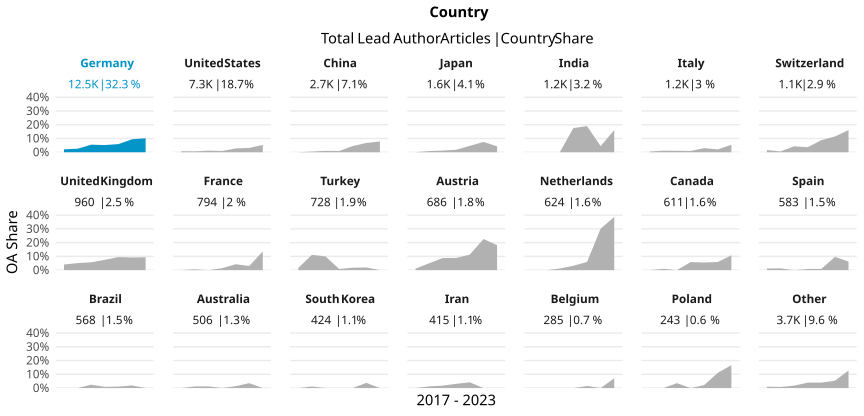

The table this chart was drawn from, first rows:
country_name_fct, cr_year, articles, cc_total, prop
Germany, '17, 2126, 45, 0.02117
Germany, '18, 2646, 68, 0.0257
Germany, '19, 1726, 95, 0.05504
Germany, '20, 1898, 99, 0.05216
Germany, '21, 1972, 117, 0.05933
Germany, '22, 1663, 157, 0.09441
Germany, '23, 482, 49, 0.1017
United States, '17, 1095, 8, 0.007306
United States, '18, 1179, 8, 0.006785
United States, '19, 1234, 14, 0.01135
United States, '20, 1206, 11, 0.009121
United States, '21, 1185, 33, 0.02785
United States, '22, 1020, 32, 0.03137
United States, '23, 336, 18, 0.05357
China, '17, 403, 0, 0
China, '18, 408, 2, 0.004902
China, '19, 391, 4, 0.01023
China, '20, 444, 4, 0.009009
China, '21, 421, 19, 0.04513
China, '22, 502, 34, 0.06773
China, '23, 179, 14, 0.07821
Japan, '17, 249, 0, 0
Japan, '18, 235, 2, 0.008511
Japan, '19, 247, 3, 0.01215
Japan, '20, 273, 5, 0.01832
Japan, '21, 278, 13, 0.04676
Japan, '22, 227, 17, 0.07489
Japan, '23, 70, 3, 0.04286
India, '17, 241, 0, 0
India, '18, 157, 0, 0
India, '19, 139, 0, 0
India, '20, 221, 39, 0.1765
India, '21, 179, 34, 0.1899
India, '22, 202, 9, 0.04455
India, '23, 87, 14, 0.1609
Italy, '17, 189, 1, 0.005291
Italy, '18, 174, 2, 0.01149
Italy, '19, 189, 2, 0.01058
Italy, '20, 217, 2, 0.009217
Italy, '21, 200, 6, 0.03
Italy, '22, 144, 3, 0.02083
Italy, '23, 55, 3, 0.05455
Switzerland, '17, 251, 4, 0.01594
Switzerland, '18, 161, 1, 0.006211
Switzerland, '19, 185, 8, 0.04324
Switzerland, '20, 136, 5, 0.03676
Switzerland, '21, 159, 14, 0.08805
Switzerland, '22, 148, 17, 0.1149
Switzerland, '23, 93, 15, 0.1613
United Kingdom, '17, 171, 7, 0.04094
United Kingdom, '18, 156, 8, 0.05128
United Kingdom, '19, 140, 8, 0.05714
United Kingdom, '20, 173, 13, 0.07514
United Kingdom, '21, 147, 14, 0.09524
United Kingdom, '22, 141, 13, 0.0922
United Kingdom, '23, 32, 3, 0.09375
France, '17, 134, 0, 0
France, '18, 159, 1, 0.006289
France, '19, 120, 0, 0
France, '20, 144, 2, 0.01389
... 87 more rows
